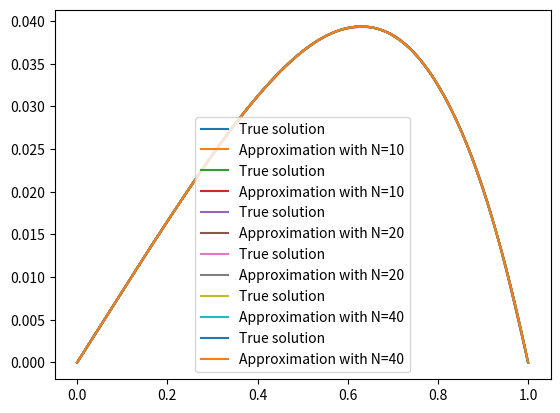

Source code (Python):
import numpy as np


def compute_coeffs(N: int) -> np.ndarray:
    ell = np.arange(1, N + 1)

    diag = np.ones(N) * 1 / 2
    # diag[0] = 1
    diag *= (np.pi * ell) ** 2
    A = np.diag(diag)

    alternating = (-1) ** ell
    # b = alternating / (np.pi * ell) + 2 / (np.pi * ell) ** 3 * (alternating - 1)
    b = ((2 - np.pi**2 * ell**2) * alternating - 2) / (np.pi**3 * ell**3)

    # assert np.allclose(b, b1)

    return np.linalg.solve(A, b)


def true_u(x: np.ndarray) -> np.ndarray:
    return -1 / 12 * x**4 + 1 / 12 * x


def u_N(x: np.ndarray, N: int) -> np.ndarray:
    coeffs = compute_coeffs(N)
    ell = np.arange(1, N + 1)
    un = np.vectorize(lambda x: np.sum(coeffs * np.sin(ell * np.pi * x)))
    return un(x)


def compute_error(N: int, ord: str | int) -> float:
    x = np.linspace(0, 1, 1000)

    import matplotlib.pyplot as plt

    plt.plot(x, true_u(x), label="True solution")
    plt.plot(x, u_N(x, N), label=f"Approximation with N={N}")
    plt.legend()
    plt.show()

    return np.linalg.norm(true_u(x) - u_N(x, N), ord=ord)


if __name__ == "__main__":
    Ns = [10, 20, 40]
    for N in Ns:
        print(f"Error for N = {N}: {compute_error(N, ord=2)}")
        print(f"Error for N = {N}: {compute_error(N, ord=np.inf)}")
